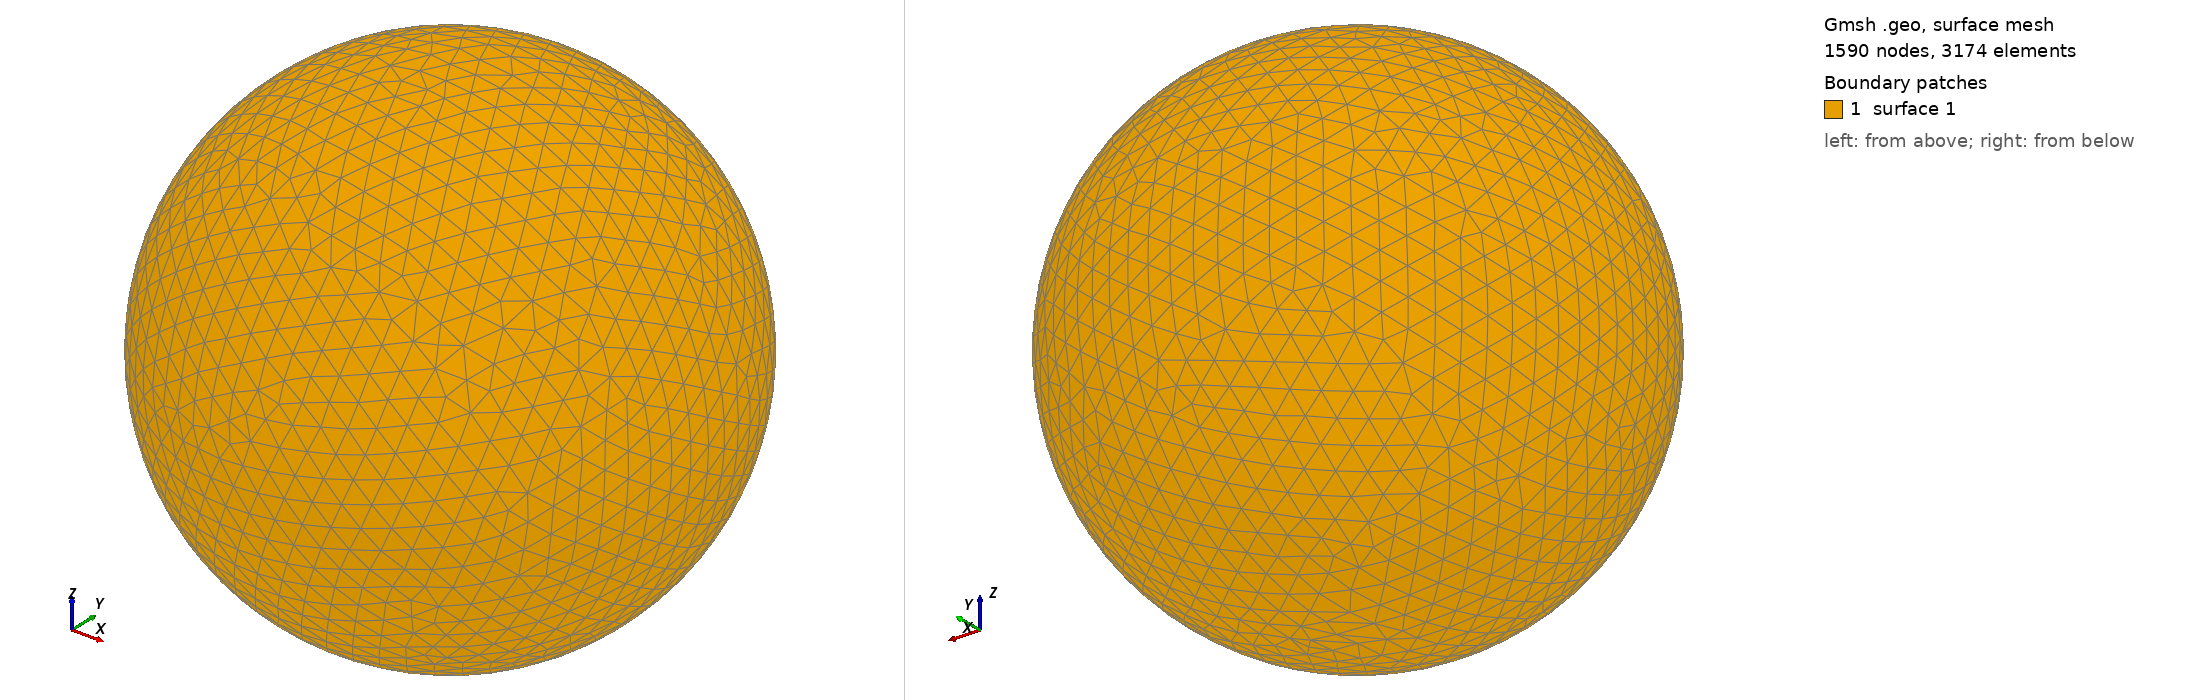

Gmsh geometry script, surface-meshed: 1590 nodes, 3174 surface elements. Boundary patches (legend numbers): 1 surface 1. Left view from above one corner, right view from below the opposite corner. The script declares no physical surfaces, so the legend lists its geometric surfaces. The drawing asked Gmsh for element sizes between 1% and 20% of the model's largest extent; the script's own settings can give other sizes.

=== shot1505.geo (drawn) ===
SetFactory("OpenCASCADE");
Point(1) = {0,0,0,0};
Sphere(1) = {0,0,0,0.05536000};
MeshSize{ PointsOf{ Surface{:}; } } = 0.005536000;
Mesh.ElementOrder=1;
Mesh.Format=39;
